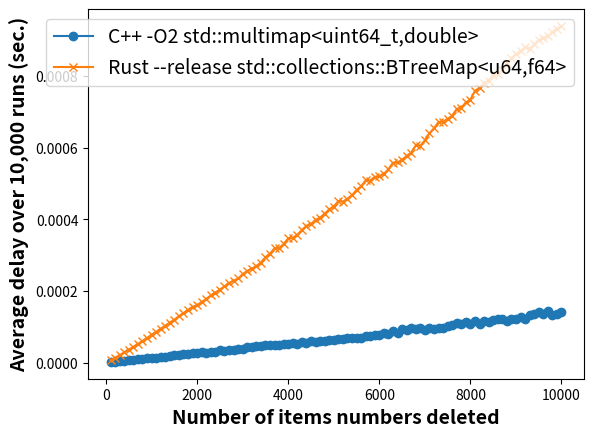

Here is the Python script that generated this plot:
# Figure 8: C++ BTree Delete vs Rust BTree Delete

import matplotlib.pyplot as plt
y = [100, 200, 300, 400, 500, 600, 700, 800, 900, 1000, 1100, 1200, 1300, 1400, 1500, 1600, 1700, 1800, 1900, 2000, 2100, 2200, 2300, 2400, 2500, 2600, 2700, 2800, 2900, 3000, 3100, 3200, 3300, 3400, 3500, 3600, 3700, 3800, 3900, 4000, 4100, 4200, 4300, 4400, 4500, 4600, 4700, 4800, 4900, 5000, 5100, 5200, 5300, 5400, 5500, 5600, 5700, 5800, 5900, 6000, 6100, 6200, 6300, 6400, 6500, 6600, 6700, 6800, 6900, 7000, 7100, 7200, 7300, 7400, 7500, 7600, 7700, 7800, 7900, 8000, 8100, 8200, 8300, 8400, 8500, 8600, 8700, 8800, 8900, 9000, 9100, 9200, 9300, 9400, 9500, 9600, 9700, 9800, 9900, 10000]
p1, = plt.plot(y, [0.000002, 0.000003, 0.000004, 0.000005, 0.000007, 0.000008, 0.000010, 0.000010, 0.000012, 0.000012, 0.000014, 0.000015, 0.000017, 0.000018, 0.000020, 0.000020, 0.000023, 0.000023, 0.000026, 0.000026, 0.000029, 0.000028, 0.000031, 0.000030, 0.000034, 0.000033, 0.000036, 0.000035, 0.000039, 0.000039, 0.000043, 0.000043, 0.000046, 0.000046, 0.000048, 0.000048, 0.000049, 0.000049, 0.000053, 0.000052, 0.000055, 0.000052, 0.000058, 0.000055, 0.000060, 0.000058, 0.000061, 0.000061, 0.000063, 0.000064, 0.000067, 0.000066, 0.000068, 0.000068, 0.000070, 0.000070, 0.000073, 0.000073, 0.000077, 0.000078, 0.000082, 0.000081, 0.000088, 0.000083, 0.000095, 0.000092, 0.000098, 0.000093, 0.000096, 0.000092, 0.000097, 0.000095, 0.000098, 0.000098, 0.000102, 0.000104, 0.000110, 0.000107, 0.000113, 0.000108, 0.000115, 0.000109, 0.000116, 0.000113, 0.000119, 0.000122, 0.000123, 0.000115, 0.000123, 0.000122, 0.000127, 0.000123, 0.000134, 0.000136, 0.000142, 0.000135, 0.000143, 0.000132, 0.000136, 0.000140], label='C++ -O2 std::multimap<uint64_t,double>', marker='o')
p2, = plt.plot(y, [0.0000061378999999994, 0.000013381799999999796, 0.00002093139999999637, 0.00002857459999999866, 0.00003636929999999964, 0.00004418669999999771, 0.00005230970000000458, 0.00006028709999999414, 0.0000687765999999992, 0.00007779870000000336, 0.00008618819999999448, 0.00009479149999999981, 0.00010324640000000307, 0.00011191730000000122, 0.00012023539999999499, 0.00012957480000000163, 0.00013831489999999898, 0.0001472018999999939, 0.0001559906000000003, 0.00016034140000000888, 0.00016856180000000324, 0.00017813120000000293, 0.0001875383000000072, 0.00019573380000000606, 0.0002038698999999979, 0.00021301490000000828, 0.00022203550000000365, 0.0002288773999999925, 0.00023491119999999958, 0.00024701390000001047, 0.0002560554999999874, 0.00026227219999999863, 0.0002699020000000011, 0.00027926649999999786, 0.00029426110000000343, 0.00030401790000000764, 0.00031959329999999367, 0.0003203133000000071, 0.0003306210000000064, 0.00034680429999999586, 0.00034818069999999326, 0.00035723720000000847, 0.000370134599999997, 0.00038225569999999874, 0.0003868678000000051, 0.00039868649999999294, 0.0004048235, 0.0004159753999999917, 0.000427826299999996, 0.0004353030000000004, 0.0004512027999999946, 0.000449056099999998, 0.000458033999999999, 0.00046723890000000673, 0.0004820098999999956, 0.0004922347000000083, 0.0005085407999999985, 0.0005080152999999956, 0.0005188049000000021, 0.0005198528999999988, 0.0005270286999999979, 0.0005395848999999939, 0.0005582015999999968, 0.0005587650999999949, 0.000566367199999996, 0.0005771107000000082, 0.0005864429999999949, 0.0006064359000000114, 0.0006053692999999986, 0.0006204704000000002, 0.0006407038999999994, 0.0006540606000000033, 0.00067167330000001, 0.0006730412000000085, 0.0006802333000000035, 0.0006894953000000049, 0.0007083093000000007, 0.000711769899999997, 0.0007263659999999964, 0.0007342354999999955, 0.0007587151999999948, 0.0007673513000000002, 0.0007811018000000066, 0.0007870777000000057, 0.0008024766000000087, 0.0008056106000000021, 0.0008165651999999989, 0.0008352178999999916, 0.0008493982999999919, 0.0008620702999999896, 0.0008695290999999923, 0.0008800949999999955, 0.0008749872000000002, 0.0008891227000000049, 0.0009005571000000021, 0.000907124400000006, 0.0009105308000000069, 0.0009225350000000017, 0.0009320153000000062, 0.0009400200000000053], label='Rust --release std::collections::BTreeMap<u64,f64>', marker='x')
# [redacted]

plt.legend(handles=[p1, p2], fontsize='14')

plt.ylabel('Average delay over 10,000 runs (sec.)', fontsize='14', fontweight='bold')
plt.xlabel('Number of items numbers deleted', fontsize='14', fontweight='bold')
plt.show()